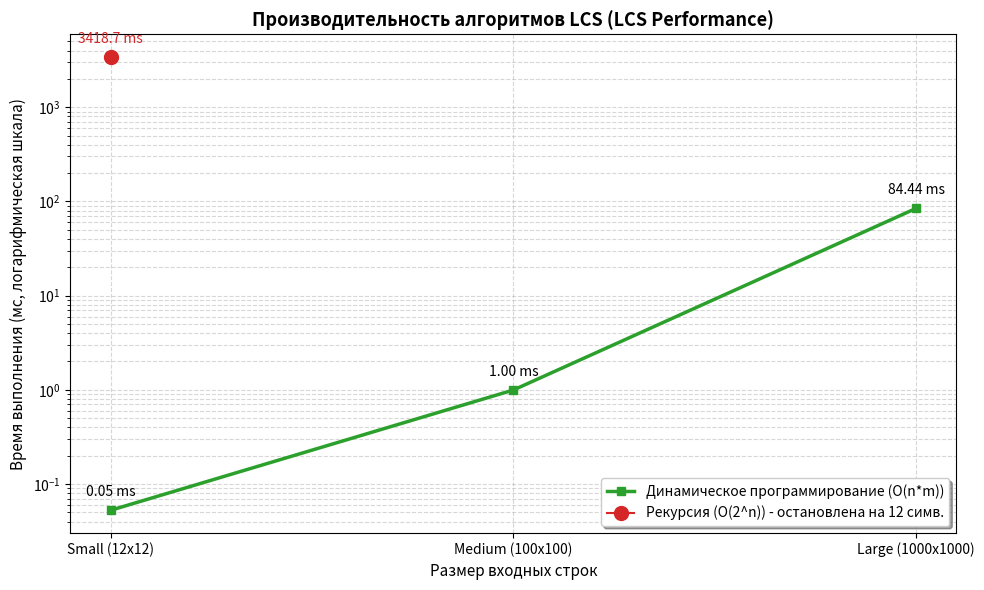

Write Python code to recreate this figure.
import matplotlib.pyplot as plt
import numpy as np

# Данные
sizes = ['Small (12x12)', 'Medium (100x100)', 'Large (1000x1000)']
n_chars = [12, 100, 1000]

# Время в мс
time_dp = [0.0526, 0.9954, 84.4394]
time_recursion = [3418.67, None, None]  # Пропуски для больших строк

plt.figure(figsize=(10, 6))

# Построение линии для ДП
plt.plot(sizes, time_dp, marker='s', color='#2ca02c', linewidth=2.5, 
         label='Динамическое программирование (O(n*m))')

# Построение точки для рекурсии
plt.plot(sizes[0], time_recursion[0], marker='o', color='#d62728', 
         markersize=10, label='Рекурсия (O(2^n)) - остановлена на 12 симв.')

# Оформление
plt.yscale('log') # Логарифмическая шкала обязательна
plt.ylabel('Время выполнения (мс, логарифмическая шкала)', fontsize=11)
plt.xlabel('Размер входных строк', fontsize=11)
plt.title('Производительность алгоритмов LCS (LCS Performance)', 
          fontsize=13, fontweight='bold')

# Аннотации для ДП
for i, txt in enumerate(time_dp):
    plt.annotate(f"{txt:.2f} ms", (sizes[i], time_dp[i]), 
                 textcoords="offset points", xytext=(0,10), ha='center')

# Аннотация для рекурсии
plt.annotate(f"{time_recursion[0]:.1f} ms", (sizes[0], time_recursion[0]), 
             textcoords="offset points", xytext=(0,10), ha='center', color='#d62728')

plt.grid(True, which="both", ls="--", alpha=0.5)
plt.legend(loc='lower right', frameon=True, shadow=True)

plt.tight_layout()
plt.show()
